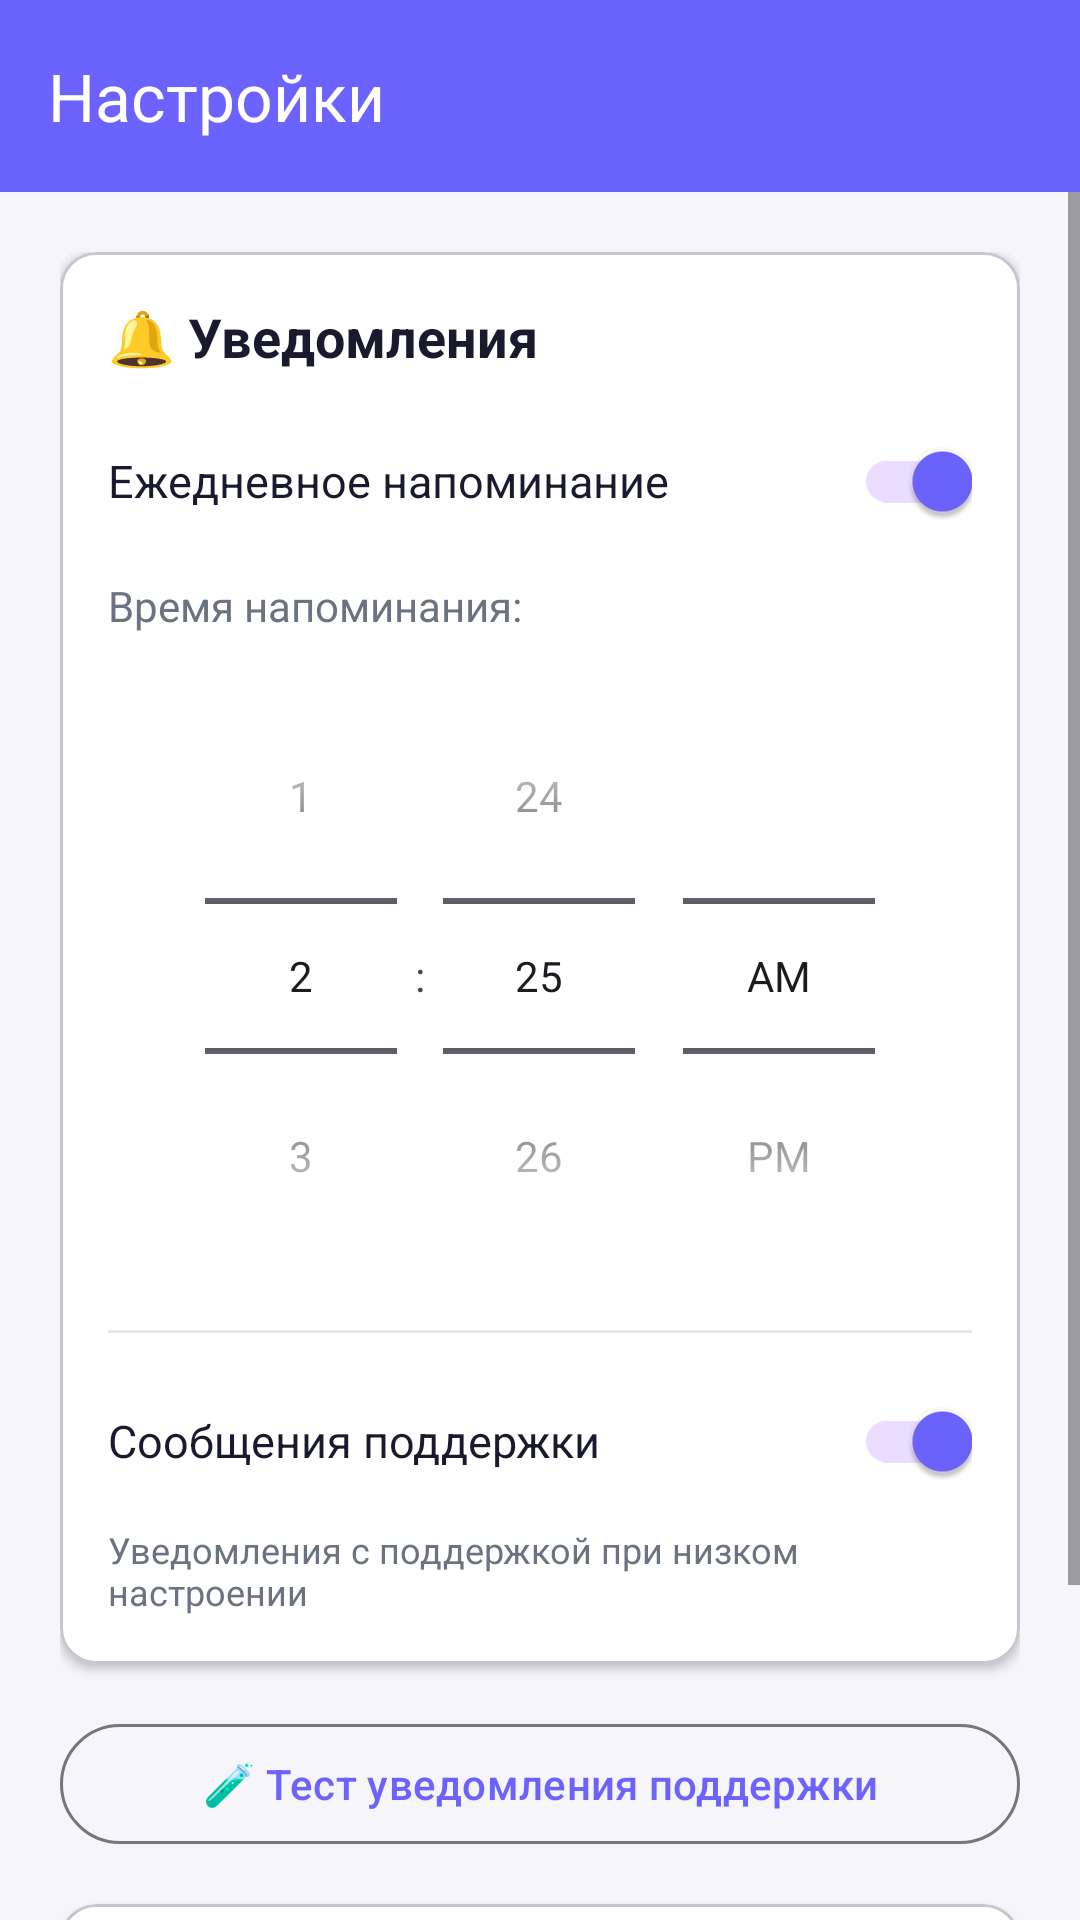

Reconstruct the res/layout file that produces this screen, plus the resources it refers to.
<!-- AndroidManifest.xml: application theme Theme.EmotionDiary -->
<!-- res/layout/activity_settings.xml -->
<?xml version="1.0" encoding="utf-8"?>
<LinearLayout
    xmlns:android="http://schemas.android.com/apk/res/android"
    xmlns:app="http://schemas.android.com/apk/res-auto"
    android:layout_width="match_parent"
    android:layout_height="match_parent"
    android:orientation="vertical"
    android:background="@color/background">

    <com.google.android.material.appbar.AppBarLayout
        android:layout_width="match_parent"
        android:layout_height="wrap_content"
        android:background="@color/primary">

        <com.google.android.material.appbar.MaterialToolbar
            android:id="@+id/toolbar"
            android:layout_width="match_parent"
            android:layout_height="?attr/actionBarSize"
            app:title="Настройки"
            app:navigationIcon="@drawable/ic_back"
            app:titleTextColor="@color/white"
            app:navigationIconTint="@color/white" />
    </com.google.android.material.appbar.AppBarLayout>

    <ScrollView
        android:layout_width="match_parent"
        android:layout_height="match_parent">

        <LinearLayout
            android:layout_width="match_parent"
            android:layout_height="wrap_content"
            android:orientation="vertical"
            android:padding="20dp">

            
            <com.google.android.material.card.MaterialCardView
                android:layout_width="match_parent"
                android:layout_height="wrap_content"
                android:layout_marginBottom="16dp"
                app:cardCornerRadius="12dp"
                app:cardElevation="2dp"
                app:cardBackgroundColor="@color/card_background">

                <LinearLayout
                    android:layout_width="match_parent"
                    android:layout_height="wrap_content"
                    android:orientation="vertical"
                    android:padding="16dp">

                    <TextView
                        android:layout_width="wrap_content"
                        android:layout_height="wrap_content"
                        android:text="🔔 Уведомления"
                        android:textSize="18sp"
                        android:textStyle="bold"
                        android:textColor="@color/text_primary"
                        android:layout_marginBottom="12dp" />

                    <LinearLayout
                        android:layout_width="match_parent"
                        android:layout_height="wrap_content"
                        android:orientation="horizontal"
                        android:gravity="center_vertical"
                        android:layout_marginBottom="8dp">

                        <TextView
                            android:layout_width="0dp"
                            android:layout_height="wrap_content"
                            android:layout_weight="1"
                            android:text="Ежедневное напоминание"
                            android:textSize="15sp"
                            android:textColor="@color/text_primary" />

                        <com.google.android.material.switchmaterial.SwitchMaterial
                            android:id="@+id/switchNotifications"
                            android:layout_width="wrap_content"
                            android:layout_height="wrap_content"
                            android:checked="true" />
                    </LinearLayout>

                    <TextView
                        android:layout_width="wrap_content"
                        android:layout_height="wrap_content"
                        android:text="Время напоминания:"
                        android:textSize="14sp"
                        android:textColor="@color/text_secondary"
                        android:layout_marginBottom="8dp" />

                    <TimePicker
                        android:id="@+id/timePickerReminder"
                        android:layout_width="match_parent"
                        android:layout_height="wrap_content"
                        android:timePickerMode="spinner" />

                    <View
                        android:layout_width="match_parent"
                        android:layout_height="1dp"
                        android:background="@color/divider"
                        android:layout_marginVertical="12dp" />

                    <LinearLayout
                        android:layout_width="match_parent"
                        android:layout_height="wrap_content"
                        android:orientation="horizontal"
                        android:gravity="center_vertical">

                        <TextView
                            android:layout_width="0dp"
                            android:layout_height="wrap_content"
                            android:layout_weight="1"
                            android:text="Сообщения поддержки"
                            android:textSize="15sp"
                            android:textColor="@color/text_primary" />

                        <com.google.android.material.switchmaterial.SwitchMaterial
                            android:id="@+id/switchSupportNotifications"
                            android:layout_width="wrap_content"
                            android:layout_height="wrap_content"
                            android:checked="true" />
                    </LinearLayout>

                    <TextView
                        android:layout_width="wrap_content"
                        android:layout_height="wrap_content"
                        android:text="Уведомления с поддержкой при низком настроении"
                        android:textSize="12sp"
                        android:textColor="@color/text_secondary"
                        android:layout_marginTop="4dp" />
                </LinearLayout>
            </com.google.android.material.card.MaterialCardView>

            
            <com.google.android.material.button.MaterialButton
                android:id="@+id/btnTestSupport"
                android:layout_width="match_parent"
                android:layout_height="wrap_content"
                android:text="🧪 Тест уведомления поддержки"
                style="@style/Widget.Material3.Button.OutlinedButton"
                android:layout_marginBottom="16dp" />

            
            <com.google.android.material.card.MaterialCardView
                android:layout_width="match_parent"
                android:layout_height="wrap_content"
                app:cardCornerRadius="12dp"
                app:cardElevation="2dp"
                app:cardBackgroundColor="@color/card_background">

                <LinearLayout
                    android:layout_width="match_parent"
                    android:layout_height="wrap_content"
                    android:orientation="vertical"
                    android:padding="16dp">

                    <TextView
                        android:layout_width="wrap_content"
                        android:layout_height="wrap_content"
                        android:text="ℹ️ О приложении"
                        android:textSize="18sp"
                        android:textStyle="bold"
                        android:textColor="@color/text_primary"
                        android:layout_marginBottom="8dp" />

                    <TextView
                        android:layout_width="wrap_content"
                        android:layout_height="wrap_content"
                        android:text="Дневник эмоций v1.0\n\nОтслеживай своё настроение,\nзаписывай мысли и получай\nподдержку в трудные моменты."
                        android:textSize="14sp"
                        android:textColor="@color/text_secondary"
                        android:lineSpacingExtra="4dp" />
                </LinearLayout>
            </com.google.android.material.card.MaterialCardView>

        </LinearLayout>
    </ScrollView>
</LinearLayout>
<!-- resources referenced by this layout -->
<resources>
  <color name="background">#F5F5FA</color>
  <color name="card_background">#FFFFFF</color>
  <color name="divider">#E5E7EB</color>
  <color name="primary">#6C63FF</color>
  <color name="text_primary">#1A1A2E</color>
  <color name="text_secondary">#6B7280</color>
  <color name="white">#FFFFFF</color>
  <style name="Theme.EmotionDiary" parent="Theme.Material3.Light.NoActionBar">
          <item name="colorPrimary">@color/primary</item>
          <item name="colorPrimaryDark">@color/primary_dark</item>
          <item name="colorAccent">@color/accent</item>
          <item name="android:statusBarColor">@color/primary</item>
          <item name="android:navigationBarColor">@color/white</item>
          <item name="android:windowBackground">@color/background</item>
      </style>
  <color name="primary_dark">#5A52D5</color>
  <color name="accent">#FF6584</color>
</resources>
